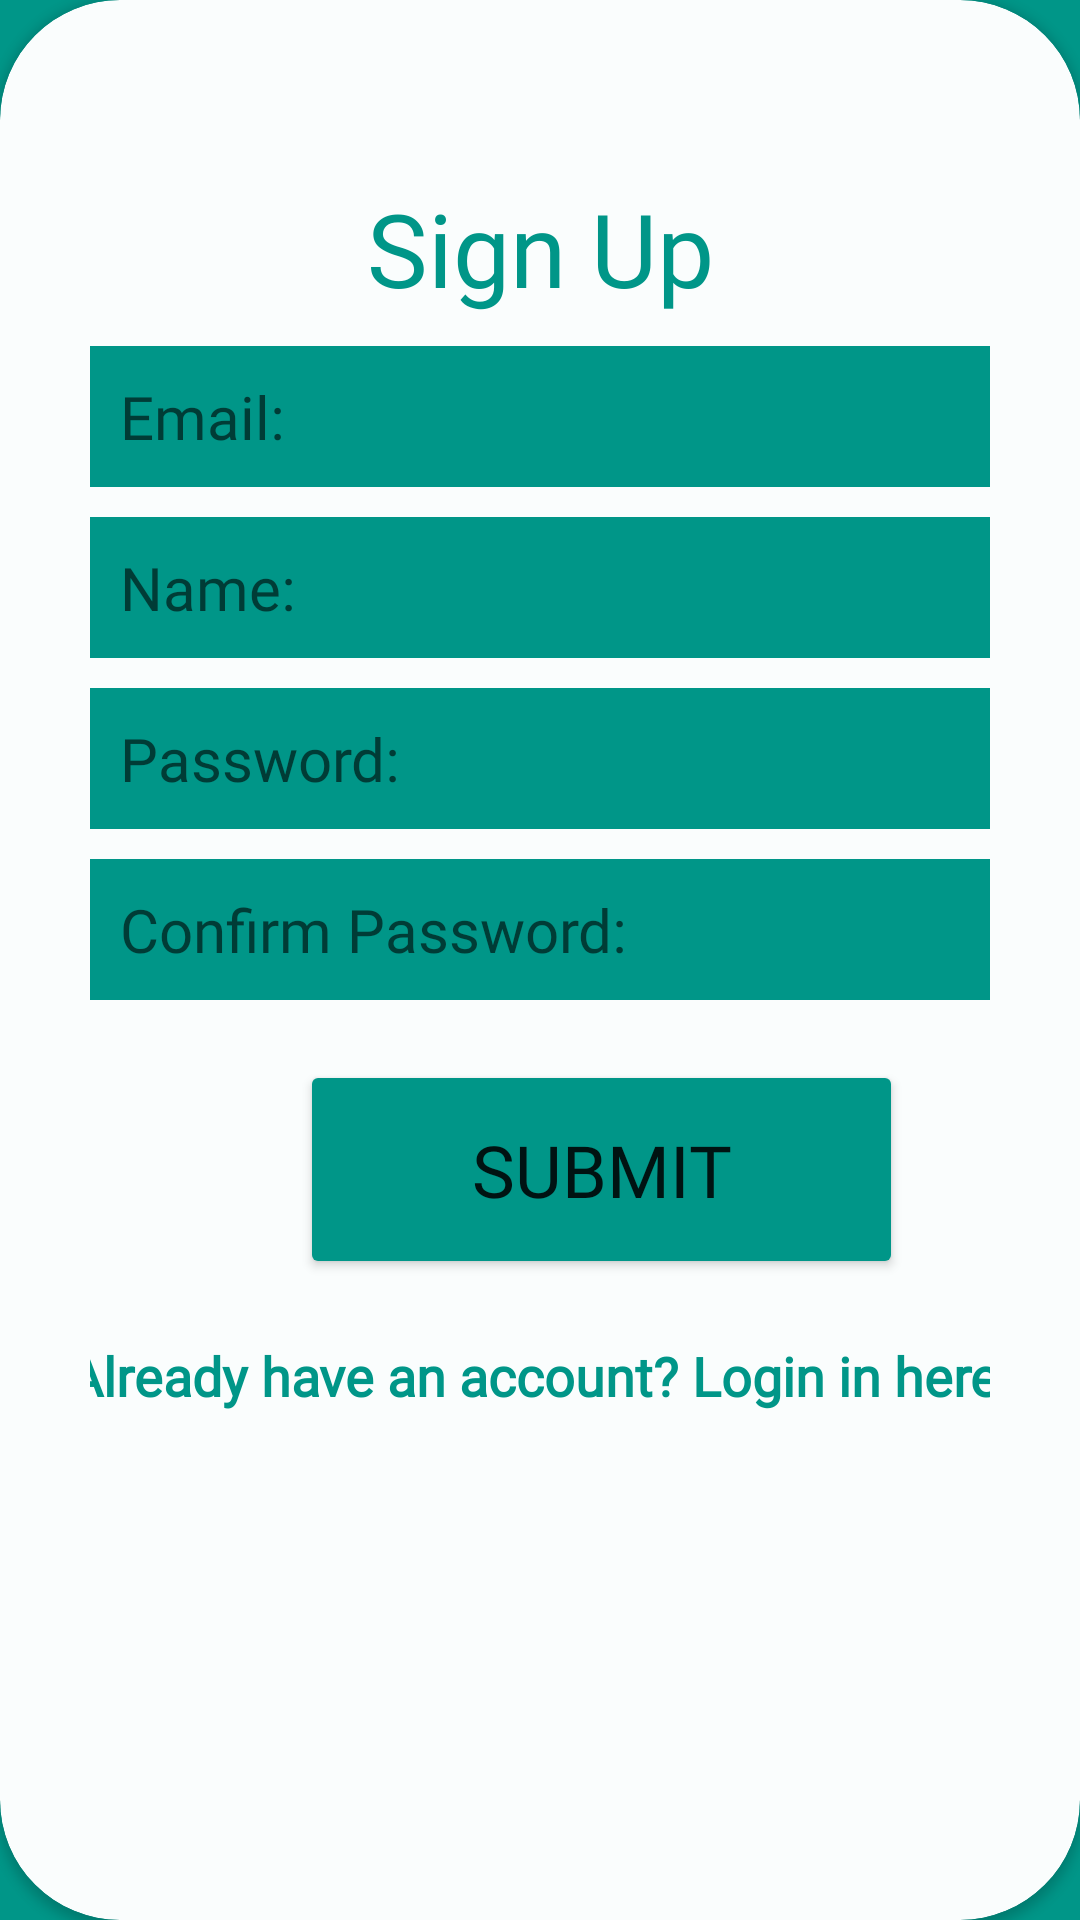

This screen was rendered from an Android layout file. Write that file and the resources it references.
<!-- AndroidManifest.xml: application theme Theme.TheNewsAPI -->
<!-- res/layout/activity_create_account.xml -->
<?xml version="1.0" encoding="utf-8"?>
<RelativeLayout xmlns:android="http://schemas.android.com/apk/res/android"
    xmlns:app="http://schemas.android.com/apk/res-auto"
    xmlns:tools="http://schemas.android.com/tools"
    android:layout_width="match_parent"
    android:layout_height="match_parent"
    android:background="#009688"
    tools:context=".ui.CreateAccountActivity">

    <androidx.cardview.widget.CardView
        android:id="@+id/cardViews"
        android:layout_width="match_parent"
        android:layout_height="650dp"
        android:padding="30dp"
        app:cardBackgroundColor="#FAFDFD"
        app:cardCornerRadius="40dp">


        <LinearLayout
            android:id="@+id/linearLayout"
            android:layout_width="match_parent"
            android:layout_height="590dp"
            android:layout_centerInParent="true"
            android:layout_marginTop="30dp"
            android:orientation="vertical"
            android:padding="30dp">

            <TextView
                android:id="@+id/signUp"
                android:layout_width="match_parent"
                android:layout_height="wrap_content"
                android:layout_marginTop="0dp"
                android:layout_marginBottom="10dp"
                android:fontFamily="@font/chewy"
                android:text="Sign Up"
                android:textAlignment="center"
                android:textColor="#009688"
                android:textSize="34sp" />

            <EditText
                android:id="@+id/emailEditText"
                android:layout_width="match_parent"
                android:layout_height="wrap_content"
                android:layout_marginBottom="10dp"
                android:background="#009688"
                android:fontFamily="@font/chewy"
                android:hint="Email:"
                android:inputType="textEmailAddress"
                android:nextFocusDown="@+id/passwordEditText"
                android:padding="10dp"
                android:textColor="#FAFDFD"
                android:textSize="20sp" />

            <EditText
                android:id="@+id/nameEditText"
                android:layout_width="match_parent"
                android:layout_height="wrap_content"
                android:layout_marginBottom="10dp"
                android:background="#009688"
                android:fontFamily="@font/chewy"
                android:hint="Name:"
                android:inputType="text"
                android:nextFocusDown="@+id/passwordEditText"
                android:padding="10dp"
                android:textColor="#FAFDFD"
                android:textSize="20sp" />

            <EditText
                android:id="@+id/passwordEditText"
                android:layout_width="match_parent"
                android:layout_height="wrap_content"
                android:layout_marginBottom="10dp"
                android:background="#009688"
                android:fontFamily="@font/chewy"
                android:hint="Password:"
                android:inputType="textPassword"
                android:nextFocusDown="@+id/passwordEditText"
                android:padding="10dp"
                android:textColor="#FAFDFD"
                android:textSize="20sp" />


            <EditText
                android:id="@+id/confirmPasswordEditText"
                android:layout_width="match_parent"
                android:layout_height="wrap_content"
                android:background="#009688"
                android:fontFamily="@font/chewy"
                android:hint="Confirm Password:"
                android:inputType="textPassword"
                android:nextFocusDown="@+id/passwordEditText"
                android:padding="10dp"
                android:textColor="#FAFDFD"
                android:textSize="20sp" />

            <Button
                android:id="@+id/signUpBtn"
                android:layout_width="201dp"
                android:layout_height="73dp"
                android:layout_marginStart="70dp"
                android:layout_marginTop="20dp"
                android:backgroundTint="#009688"
                android:fontFamily="@font/chewy"
                android:gravity="center"
                android:text="Submit"
                android:textAlignment="center"
                android:textSize="24sp"
                app:cornerRadius="15dp" />

            <TextView
                android:id="@+id/logInTextView"
                android:layout_width="353dp"
                android:layout_height="wrap_content"
                android:layout_gravity="center_horizontal"
                android:layout_marginTop="20dp"
                android:fontFamily="@font/chewy"
                android:text="Already have an account? Login in here!"
                android:textAlignment="center"
                android:textColor="#009688"
                android:textColorHighlight="#009688"
                android:textSize="18sp"
                android:textStyle="bold" />


            <ProgressBar
                android:id="@+id/firebaseProgressBar"
                style="@android:style/Widget.Material.Light.ProgressBar.Inverse"
                android:layout_width="wrap_content"
                android:layout_height="wrap_content"
                android:layout_marginLeft="130dp"
                android:layout_marginBottom="10dp"
                android:progress="25"
                android:textAlignment="center" />

            <ImageView
                android:id="@+id/cameraImageView"
                android:layout_width="84dp"
                android:layout_height="46dp"
                android:layout_marginLeft="220dp"
                android:layout_marginBottom="100dp"
                app:srcCompat="@drawable/ic_baseline_photo_camera_24" />


            <TextView
                android:id="@+id/loadingTextView"
                android:layout_width="wrap_content"
                android:layout_height="wrap_content"
                android:layout_below="@+id/firebaseProgressBar"
                android:layout_centerInParent="true"
                android:layout_margin="20dp"
                android:textColor="@color/black"
                android:visibility="gone" />


        </LinearLayout>


    </androidx.cardview.widget.CardView>
</RelativeLayout>
<!-- resources referenced by this layout -->
<resources>
  <color name="black">#FF000000</color>
  <style name="Theme.TheNewsAPI" parent="Theme.MaterialComponents.DayNight.NoActionBar">
          
          <item name="colorPrimary">@color/purple_500</item>
          <item name="colorPrimaryVariant">@color/purple_700</item>
          <item name="colorOnPrimary">@color/white</item>
          
          <item name="colorSecondary">@color/teal_200</item>
          <item name="colorSecondaryVariant">@color/teal_700</item>
          <item name="colorOnSecondary">@color/black</item>
          
          <item name="android:statusBarColor" tools:targetApi="l">?attr/colorPrimaryVariant</item>
          
      </style>
  <color name="purple_500">#FF6200EE</color>
  <color name="purple_700">#FF3700B3</color>
  <color name="white">#FFFFFFFF</color>
  <color name="teal_200">#FF03DAC5</color>
  <color name="teal_700">#FF018786</color>
</resources>
